Photos from the image-classification dataset "dataset" in the GitHub repository gabrieldgf4/insect-leaf-predation-dataset. Its 5 classes are: caterpillar, gastropod, grasshopper, green cow, healthy leaf.

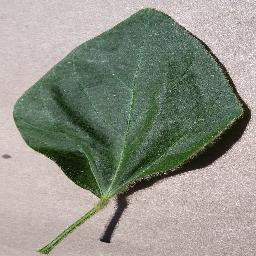
Label: healthy leaf

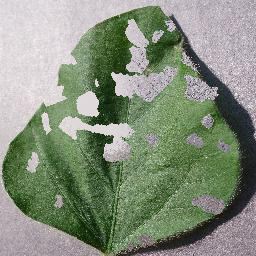
Label: grasshopper

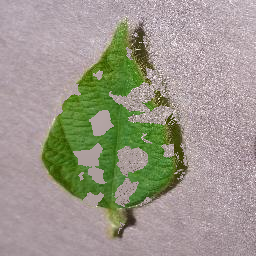
Label: gastropod

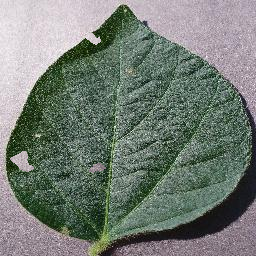
Label: grasshopper

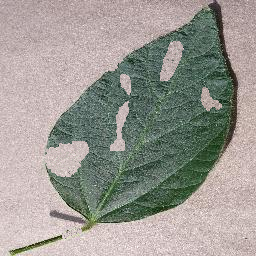
Label: caterpillar

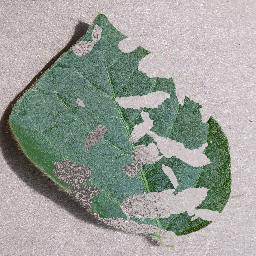
Label: green cow
